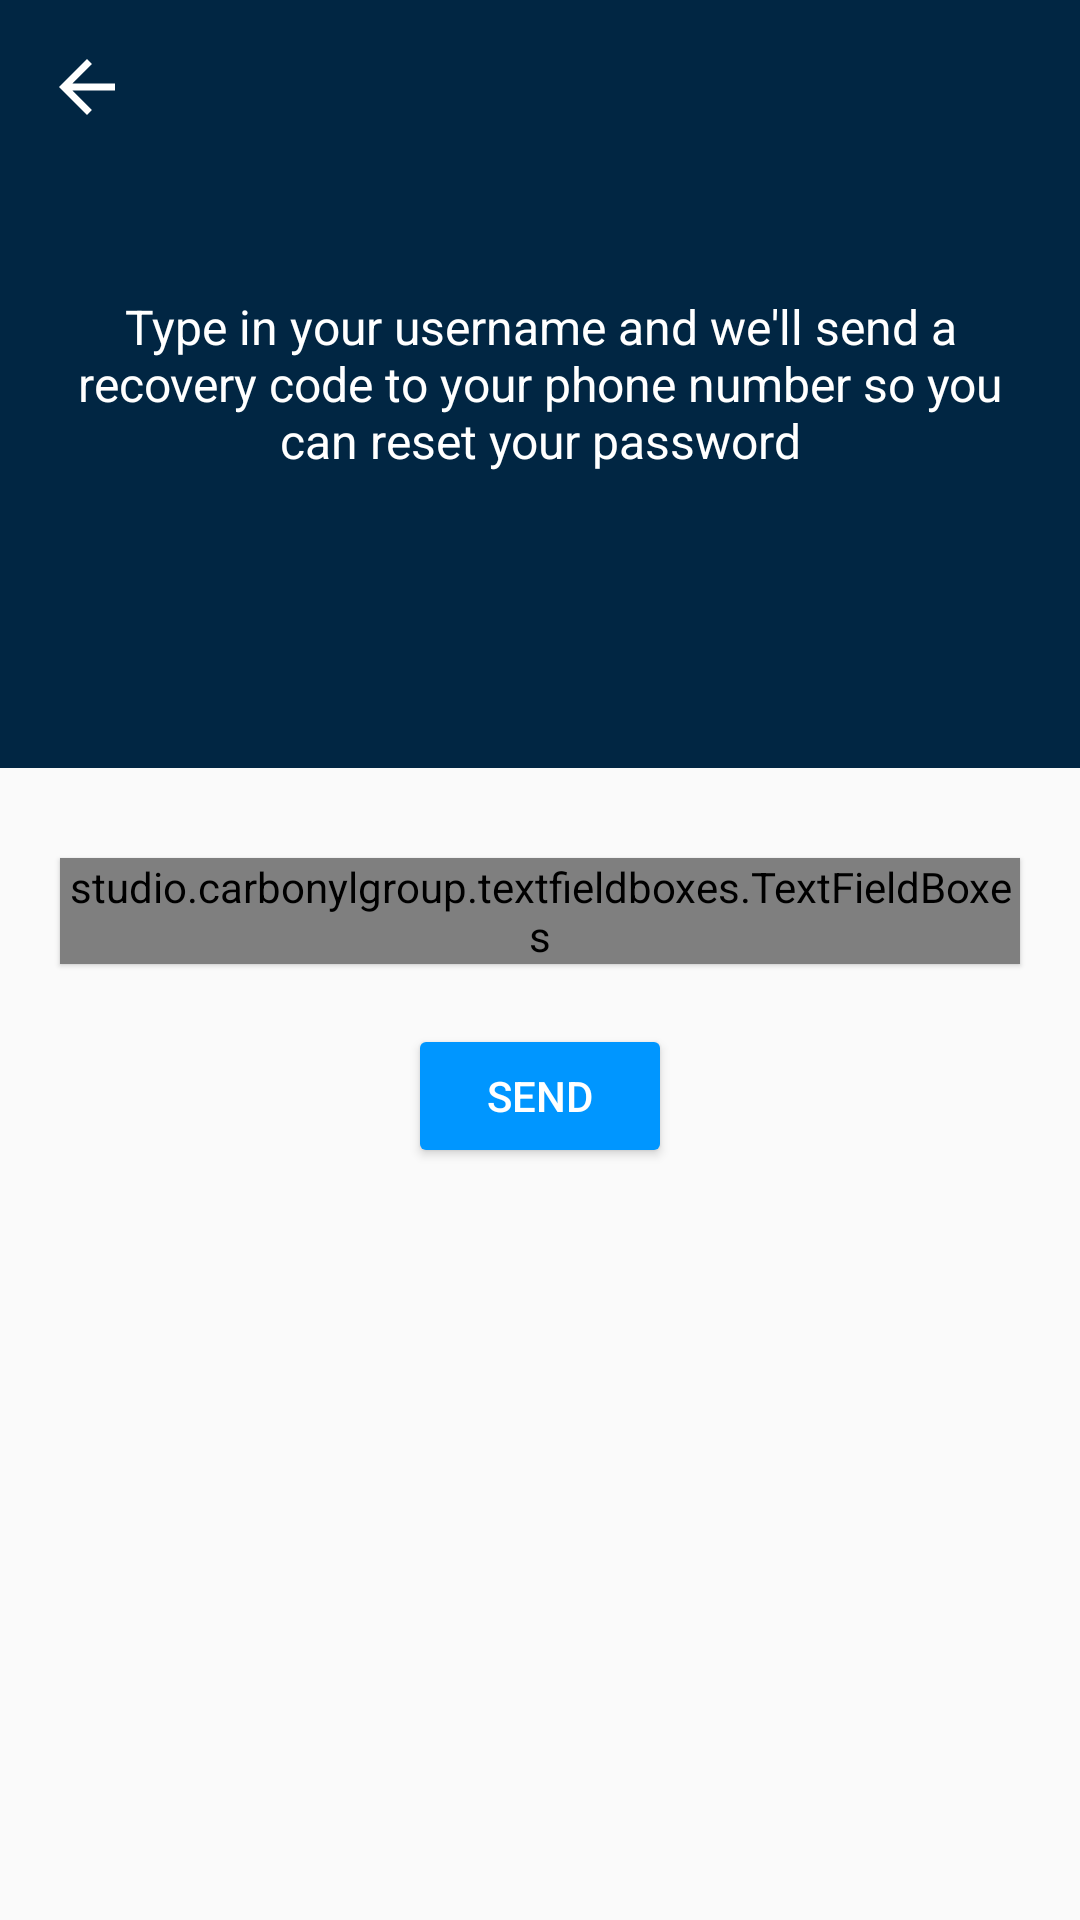

Layout XML and referenced resources for this Android screen:
<!-- AndroidManifest.xml: application theme AppTheme -->
<!-- res/layout/activity_forgot_password.xml -->
<?xml version="1.0" encoding="utf-8"?>
<RelativeLayout xmlns:android="http://schemas.android.com/apk/res/android"
    xmlns:app="http://schemas.android.com/apk/res-auto"
    xmlns:tools="http://schemas.android.com/tools"
    android:layout_width="match_parent"
    android:layout_height="match_parent"
    tools:context=".Activities.ForgotPassword">

    <com.google.android.material.appbar.AppBarLayout
        android:id="@+id/header"
        android:layout_width="match_parent"
        android:layout_height="256dp"
        android:backgroundTint="@color/darkblue">
        <RelativeLayout
            android:layout_width="match_parent"
            android:layout_height="match_parent">
            <ImageButton
                android:id="@+id/forgotpassword_back"
                android:layout_width="wrap_content"
                android:layout_height="wrap_content"
                android:src="@drawable/back_icon"
                android:background="@color/darkblue"
                android:layout_alignParentTop="true"
                android:layout_alignParentStart="true"
                android:layout_marginTop="15dp"
                android:layout_marginStart="15dp"/>
            <TextView
                android:layout_width="wrap_content"
                android:layout_height="wrap_content"
                android:layout_centerInParent="true"
                android:textColor="@color/White"
                android:textSize="16sp"
                android:text="Type in your username and we'll send a recovery code to your phone number so you can reset your password"
                android:gravity="center"
                android:layout_marginStart="20dp"
                android:layout_marginEnd="20dp"/>
        </RelativeLayout>
    </com.google.android.material.appbar.AppBarLayout>

    <studio.carbonylgroup.textfieldboxes.TextFieldBoxes
        android:id="@+id/forgotpassword_username"
        android:layout_below="@id/header"
        android:layout_width="match_parent"
        android:layout_height="wrap_content"
        android:layout_marginStart="20dp"
        android:layout_marginEnd="20dp"
        android:layout_marginTop="30dp"
        app:labelText="Username"
        app:panelBackgroundColor="@color/White"
        app:primaryColor="@color/darkblue"
        android:elevation="1dp">
        <studio.carbonylgroup.textfieldboxes.ExtendedEditText
            android:id="@+id/forgotpass_usernameholder"
            android:layout_width="wrap_content"
            android:layout_height="wrap_content"
            android:textColor="#000"/>
    </studio.carbonylgroup.textfieldboxes.TextFieldBoxes>
    <studio.carbonylgroup.textfieldboxes.TextFieldBoxes
        android:id="@+id/forgotpassword_otp"
        android:layout_below="@id/forgotpassword_username"
        android:layout_width="match_parent"
        android:layout_height="wrap_content"
        android:layout_marginStart="20dp"
        android:layout_marginEnd="20dp"
        android:layout_marginTop="20dp"
        app:labelText="Recovery Code"
        app:panelBackgroundColor="@color/White"
        app:primaryColor="@color/darkblue"
        android:elevation="1dp"
        android:visibility="gone">
        <studio.carbonylgroup.textfieldboxes.ExtendedEditText
            android:id="@+id/forgotpassword_otpholder"
            android:layout_width="wrap_content"
            android:layout_height="wrap_content"
            android:textColor="#000"
            android:inputType="number"/>
    </studio.carbonylgroup.textfieldboxes.TextFieldBoxes>
    <Button
        android:id="@+id/forgotpassword_send"
        android:layout_width="wrap_content"
        android:layout_height="wrap_content"
        android:layout_marginTop="20dp"
        android:layout_below="@id/forgotpassword_otp"
        android:layout_centerHorizontal="true"
        android:backgroundTint="@color/indigo"
        android:text="Send"
        android:textColor="@color/White"/>
    <Button
        android:id="@+id/proceed"
        android:layout_width="wrap_content"
        android:layout_height="wrap_content"
        android:layout_marginTop="20dp"
        android:layout_below="@id/forgotpassword_otp"
        android:layout_centerHorizontal="true"
        android:backgroundTint="@color/indigo"
        android:text="Proceed"
        android:visibility="gone"
        android:textColor="@color/White"/>


</RelativeLayout>
<!-- resources referenced by this layout -->
<resources>
  <color name="White">#FFF</color>
  <color name="darkblue">#012643</color>
  <color name="indigo">#0096FF</color>
  <!-- drawable back_icon (drawable) -->
  <vector android:height="28dp" android:tint="#FFFFFF"
      android:viewportHeight="24.0" android:viewportWidth="24.0"
      android:width="28dp" xmlns:android="http://schemas.android.com/apk/res/android">
      <path android:fillColor="#FF000000" android:pathData="M20,11H7.83l5.59,-5.59L12,4l-8,8 8,8 1.41,-1.41L7.83,13H20v-2z"/>
  </vector>
  <style name="AppTheme" parent="Theme.AppCompat.Light">
          
          <item name="colorPrimary">@color/colorPrimary</item>
          <item name="colorPrimaryDark">@color/colorPrimaryDark</item>
          <item name="colorAccent">@color/colorAccent</item>
          <item name="android:textColorPrimary">#000000</item>
          <item name="android:windowLightStatusBar">true</item>
          <item name="android:titleTextColor">#000000</item>
          <item name="textColorAlertDialogListItem">#000000</item>
      </style>
  <color name="colorPrimary">#fff</color>
  <color name="colorPrimaryDark">#f4f4f4</color>
  <color name="colorAccent">#000000</color>
</resources>
